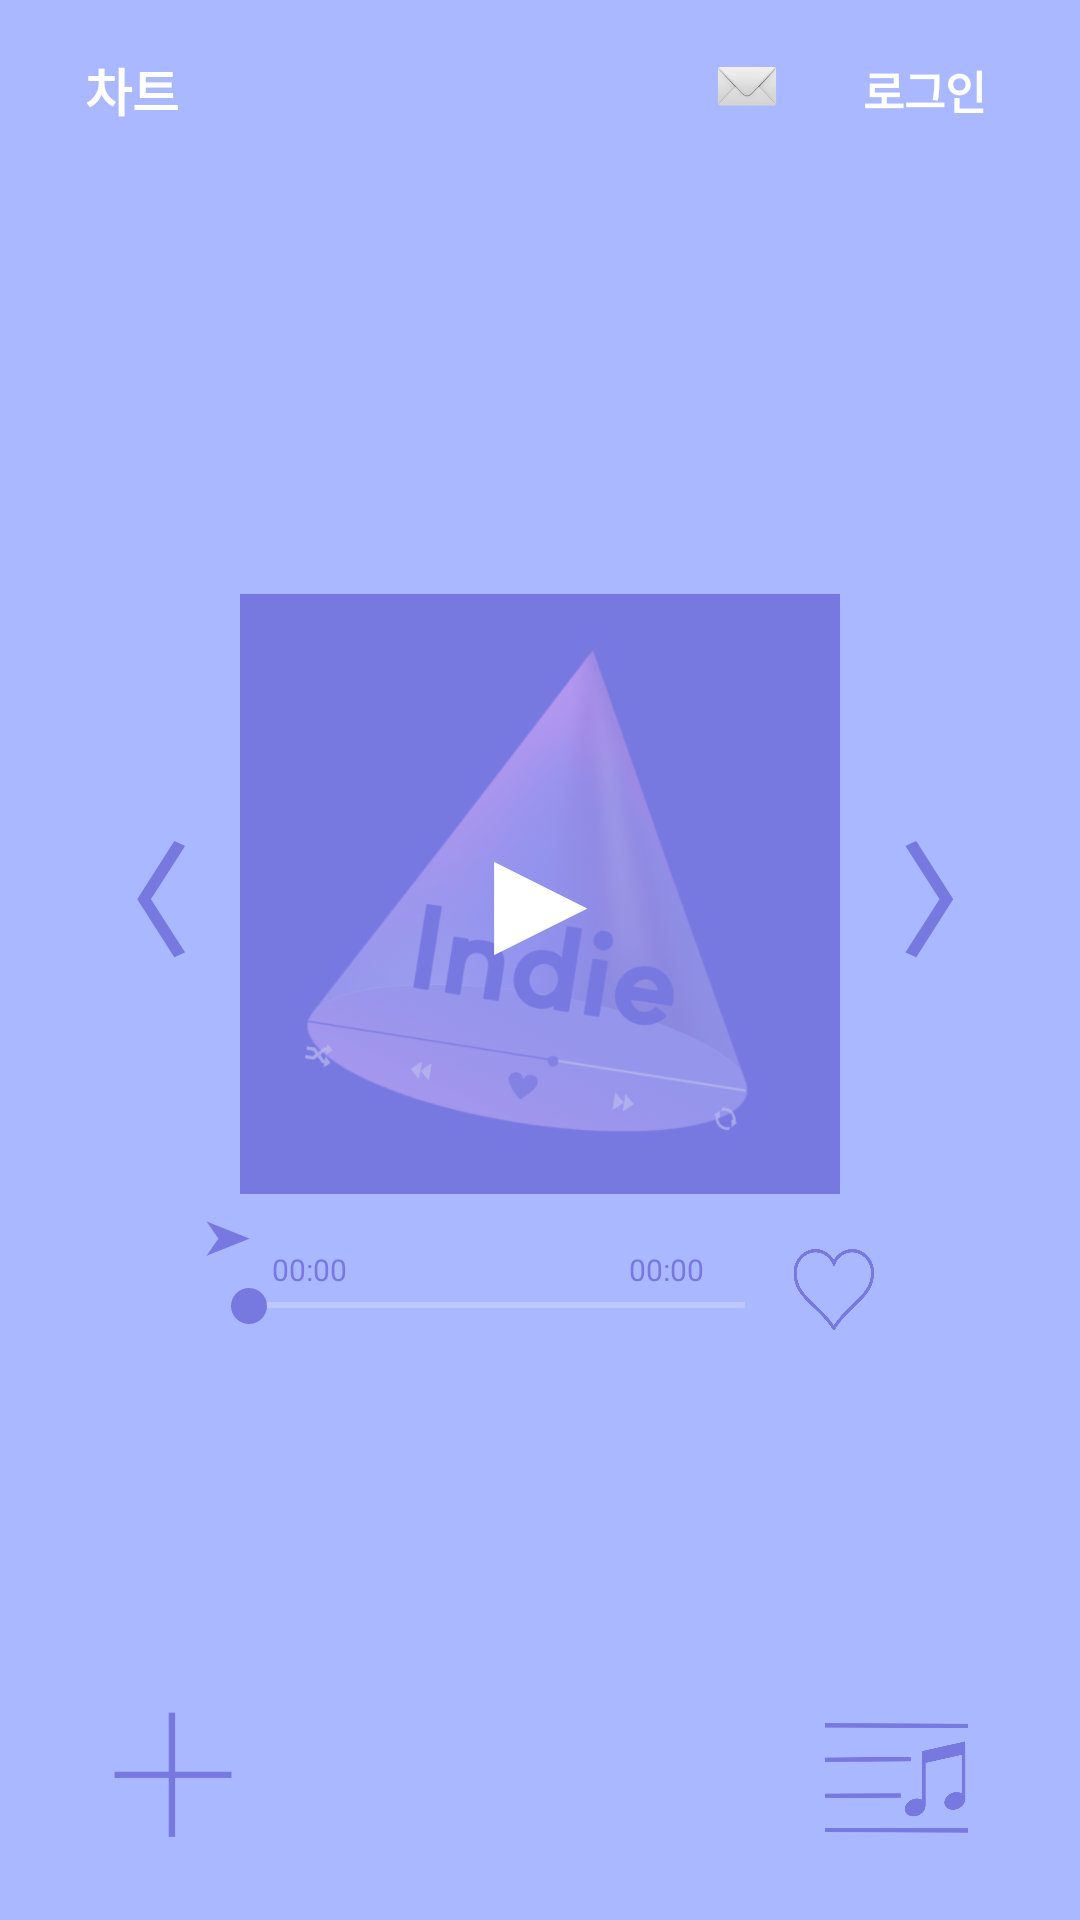

Here is an Android app screen rendered from its layout file. Give the layout XML and the strings, colors and styles it references.
<!-- AndroidManifest.xml: application theme Theme.Playlist -->
<!-- res/layout/activity_main.xml -->
<?xml version="1.0" encoding="utf-8"?>
<androidx.constraintlayout.widget.ConstraintLayout xmlns:android="http://schemas.android.com/apk/res/android"
    xmlns:app="http://schemas.android.com/apk/res-auto"
    xmlns:tools="http://schemas.android.com/tools"
    android:id="@+id/mainLayout"
    android:layout_width="match_parent"
    android:layout_height="match_parent"
    android:background="#AAB9FF"
    tools:context=".MainActivity">

    <ImageView
        android:id="@+id/mainFull_ImageView"
        android:layout_width="match_parent"
        android:layout_height="match_parent"
        app:layout_constraintBottom_toBottomOf="parent"
        app:layout_constraintEnd_toEndOf="parent"
        app:layout_constraintStart_toStartOf="parent"
        app:layout_constraintTop_toTopOf="parent" />


    <Button
        android:id="@+id/selectableButton"
        android:layout_width="wrap_content"
        android:layout_height="wrap_content"
        android:background="#00FFFFFF"
        android:fontFamily="sans-serif-black"
        android:text="차트"
       android:textSize="17dp"
        app:layout_constraintBottom_toBottomOf="parent"
        app:layout_constraintEnd_toEndOf="parent"
        app:layout_constraintHorizontal_bias="0.0"
        app:layout_constraintStart_toStartOf="parent"
        app:layout_constraintTop_toTopOf="parent"
        app:layout_constraintVertical_bias="0.01" />

    <TextView
        android:id="@+id/mainLogo"
        android:layout_width="wrap_content"
        android:layout_height="wrap_content"
        android:fontFamily="sans-serif-black"
        android:text=""
        android:textColor="@color/white"
        android:textSize="13sp"
        app:layout_constraintBottom_toTopOf="@+id/mainPlayLayout"
        app:layout_constraintEnd_toEndOf="parent"
        app:layout_constraintStart_toStartOf="parent"
        app:layout_constraintTop_toTopOf="parent"
        app:layout_constraintVertical_bias="0.94" />

    <ImageView
        android:id="@+id/chatListButton"
        android:layout_width="30dp"
        android:layout_height="20dp"
        android:background="#00FFFFFF"
        android:fontFamily="sans-serif-black"
        android:src="@drawable/img"
        android:text="✉"
        android:textSize="30sp"
        app:layout_constraintBottom_toBottomOf="parent"
        app:layout_constraintEnd_toStartOf="@+id/logInButton"
        app:layout_constraintHorizontal_bias="1.0"
        app:layout_constraintStart_toEndOf="@+id/selectableButton"
        app:layout_constraintTop_toTopOf="@+id/mainFull_ImageView"
        app:layout_constraintVertical_bias="0.03" />

    <Button
        android:id="@+id/logInButton"
        android:layout_width="wrap_content"
        android:layout_height="wrap_content"
        android:background="#00FFFFFF"
        android:fontFamily="sans-serif-black"
        android:text="로그인"
        android:textSize="15sp"
        app:layout_constraintBottom_toBottomOf="parent"
        app:layout_constraintEnd_toEndOf="parent"
        app:layout_constraintHorizontal_bias="0.97"
        app:layout_constraintStart_toStartOf="parent"
        app:layout_constraintTop_toTopOf="parent"
        app:layout_constraintVertical_bias="0.00999999" />

    <ImageView
        android:id="@+id/menuButton"
        android:layout_width="62dp"
        android:layout_height="62dp"
        android:src="@drawable/playlist_purple"
        app:layout_constraintBottom_toBottomOf="parent"
        app:layout_constraintEnd_toEndOf="parent"
        app:layout_constraintHorizontal_bias="0.9"
        app:layout_constraintStart_toStartOf="parent"
        app:layout_constraintTop_toBottomOf="@+id/rightPlayButton"
        app:layout_constraintVertical_bias="0.93" />

    <Button
        android:id="@+id/leftPlayButton"
        android:layout_width="wrap_content"
        android:layout_height="100dp"
        android:background="#00FFFFFF"
        android:fontFamily="sans-serif-black"
        android:gravity="center"
        android:text="〈"
        android:textColor="#7878E1"
        android:textSize="40sp"
        app:layout_constraintBottom_toBottomOf="parent"
        app:layout_constraintEnd_toStartOf="@+id/mainPlayLayout"
        app:layout_constraintHorizontal_bias="0.27"
        app:layout_constraintStart_toStartOf="parent"
        app:layout_constraintTop_toTopOf="parent"
        app:layout_constraintVertical_bias="0.45999998" />

    <Button
        android:id="@+id/rightPlayButton"
        android:layout_width="wrap_content"
        android:layout_height="100dp"
        android:background="#00FFFFFF"
        android:fontFamily="sans-serif-black"
        android:gravity="center"
        android:text="〉"
        android:textColor="#7878E1"
        android:textSize="40sp"
        app:layout_constraintBottom_toBottomOf="parent"
        app:layout_constraintEnd_toEndOf="parent"
        app:layout_constraintStart_toEndOf="@+id/mainPlayLayout"
        app:layout_constraintTop_toTopOf="parent"
        app:layout_constraintVertical_bias="0.45999998" />

    <FrameLayout
        android:id="@+id/mainPlayLayout"
        android:layout_width="200dp"
        android:layout_height="200dp"
        android:background="#7878E1"
        app:layout_constraintBottom_toBottomOf="parent"
        app:layout_constraintEnd_toEndOf="parent"
        app:layout_constraintStart_toStartOf="parent"
        app:layout_constraintTop_toTopOf="parent"
        app:layout_constraintVertical_bias="0.45">

        <ImageView
            android:id="@+id/default_album"
            android:layout_width="match_parent"
            android:layout_height="match_parent"
            android:src="@drawable/app_logo"
            android:alpha="0.5"/>

        <Button
            android:id="@+id/mainPlayButton"
            android:layout_width="match_parent"
            android:layout_height="match_parent"
            android:background="#00FFFFFF"
            android:text="▶"
            android:textSize="53sp"
            app:layout_constraintBottom_toBottomOf="parent"
            app:layout_constraintEnd_toEndOf="parent"
            app:layout_constraintHorizontal_bias="0.0"
            app:layout_constraintStart_toStartOf="parent"
            app:layout_constraintTop_toTopOf="parent"
            app:layout_constraintVertical_bias="0.0" />

    </FrameLayout>

    <TextView
        android:id="@+id/mainPlayingTime"
        android:layout_width="wrap_content"
        android:layout_height="wrap_content"
        android:fontFamily="sans-serif"
        android:text="00:00"
        android:textColor="#7878E1"
        android:textSize="10sp"
        app:layout_constraintBottom_toBottomOf="parent"
        app:layout_constraintEnd_toEndOf="parent"
        app:layout_constraintHorizontal_bias="0.271"
        app:layout_constraintStart_toStartOf="parent"
        app:layout_constraintTop_toBottomOf="@+id/mainPlayLayout"
        app:layout_constraintVertical_bias="0.08" />

    <TextView
        android:id="@+id/mainToPlayTime"
        android:layout_width="wrap_content"
        android:layout_height="wrap_content"
        android:fontFamily="sans-serif"
        android:text="00:00"
        android:textColor="#7878E1"
        android:textSize="10sp"
        app:layout_constraintBottom_toBottomOf="parent"
        app:layout_constraintEnd_toEndOf="parent"
        app:layout_constraintHorizontal_bias="0.626"
        app:layout_constraintStart_toStartOf="parent"
        app:layout_constraintTop_toBottomOf="@+id/mainPlayLayout"
        app:layout_constraintVertical_bias="0.08" />


    <SeekBar
        android:id="@+id/mainSeekBar"
        android:layout_width="180dp"
        android:layout_height="15dp"
        android:max='100'
        android:maxHeight="40dp"
        android:progress="0"
        android:min='0'
        android:minHeight="40dp"
        android:paddingStart="7.2dp"
        android:paddingEnd="7.2dp"
        android:progressTint="#7878E1"
        android:thumbTint="#7878E1"
        app:layout_constraintBottom_toBottomOf="parent"
        app:layout_constraintEnd_toEndOf="parent"
        app:layout_constraintHorizontal_bias="0.42"
        app:layout_constraintStart_toStartOf="parent"
        app:layout_constraintTop_toBottomOf="@+id/mainPlayLayout"
        app:layout_constraintVertical_bias="0.13" />

    <androidx.recyclerview.widget.RecyclerView
        android:id="@+id/commentView"
        android:layout_width="wrap_content"
        android:layout_height="83dp"
        app:layout_constraintBottom_toBottomOf="parent"
        app:layout_constraintEnd_toEndOf="parent"
        app:layout_constraintHorizontal_bias="0.42"
        app:layout_constraintStart_toStartOf="parent"
        app:layout_constraintTop_toBottomOf="@+id/mainSeekBar"
        app:layout_constraintVertical_bias="0.00999999" />

    <ImageView
        android:id="@+id/heartImageView"
        android:layout_width="28dp"
        android:layout_height="27dp"
        android:layout_centerInParent="true"
        android:clickable="true"
        android:onClick="onHeartClicked"
        android:src="@drawable/purple_empty_heart"
        app:layout_constraintBottom_toBottomOf="parent"
        app:layout_constraintEnd_toEndOf="parent"
        app:layout_constraintHorizontal_bias="0.11"
        app:layout_constraintStart_toEndOf="@+id/mainSeekBar"
        app:layout_constraintTop_toBottomOf="@+id/mainPlayLayout"
        app:layout_constraintVertical_bias="0.086" />

    <ImageView
        android:id="@+id/likedUserList"
        android:layout_width="35dp"
        android:layout_height="35dp"
        android:src="@drawable/liked_user"
        android:visibility="invisible"
        app:layout_constraintBottom_toBottomOf="parent"
        app:layout_constraintEnd_toEndOf="parent"
        app:layout_constraintHorizontal_bias="0.09"
        app:layout_constraintStart_toEndOf="@+id/heartImageView"
        app:layout_constraintTop_toBottomOf="@+id/mainPlayLayout"
        app:layout_constraintVertical_bias="0.075" />

    <Button
        android:id="@+id/commentButton"
        android:layout_width="24dp"
        android:layout_height="wrap_content"
        android:background="#00FFFFFF"
        android:fontFamily="sans-serif-thin"
        android:text="➤︎"
        android:textColor="#7878E1"
        android:textSize="16sp"
        app:layout_constraintBottom_toBottomOf="parent"
        app:layout_constraintEnd_toStartOf="@+id/mainPlayingTime"
        app:layout_constraintHorizontal_bias="0.96"
        app:layout_constraintStart_toStartOf="parent"
        app:layout_constraintTop_toTopOf="parent"
        app:layout_constraintVertical_bias="0.655" />

    <Button
        android:id="@+id/uploadButton"
        android:layout_width="wrap_content"
        android:layout_height="wrap_content"
        android:background="#00FFFFFF"
        android:fontFamily="sans-serif-thin"
        android:text="+"
        android:textColor="#7878E1"
        android:textSize="80sp"
        app:layout_constraintBottom_toBottomOf="parent"
        app:layout_constraintEnd_toEndOf="parent"
        app:layout_constraintHorizontal_bias="0.05"
        app:layout_constraintStart_toStartOf="parent"
        app:layout_constraintTop_toTopOf="parent"
        app:layout_constraintVertical_bias="1.0" />

</androidx.constraintlayout.widget.ConstraintLayout>
<!-- resources referenced by this layout -->
<resources>
  <!-- drawable app_logo: png bitmap (drawable-xxxhdpi, 159311 bytes) -->
  <!-- drawable img: png bitmap (drawable, 7629 bytes) -->
  <!-- drawable liked_user: png bitmap (drawable, 44428 bytes) -->
  <!-- drawable playlist_purple: png bitmap (drawable, 27039 bytes) -->
  <!-- drawable purple_empty_heart: png bitmap (drawable, 68783 bytes) -->
  <style name="Theme.Playlist" parent="Theme.AppCompat">
          
          <item name="windowNoTitle">true</item>
          <item name="colorPrimary">@color/purple_500</item>
          <item name="colorPrimaryVariant">@color/purple_700</item>
          <item name="colorOnPrimary">@color/white</item>
          
          <item name="colorSecondary">@color/teal_200</item>
          <item name="colorSecondaryVariant">@color/teal_700</item>
          <item name="colorOnSecondary">@color/black</item>
          
          <item name="android:statusBarColor" tools:targetApi="l">?attr/colorPrimaryVariant</item>
          <item name="android:windowFullscreen">true</item>
          <item name="android:windowActivityTransitions">true</item>
          
      </style>
  <!-- not gathered from this repository: default colours our renderer supplied (Android Studio template values) -->
  <color name="purple_500">#FF6200EE</color>
  <color name="purple_700">#FF3700B3</color>
  <color name="teal_200">#FF03DAC5</color>
  <color name="teal_700">#FF018786</color>
  <color name="black">#FF000000</color>
  <color name="white">#FFFFFFFF</color>
</resources>
